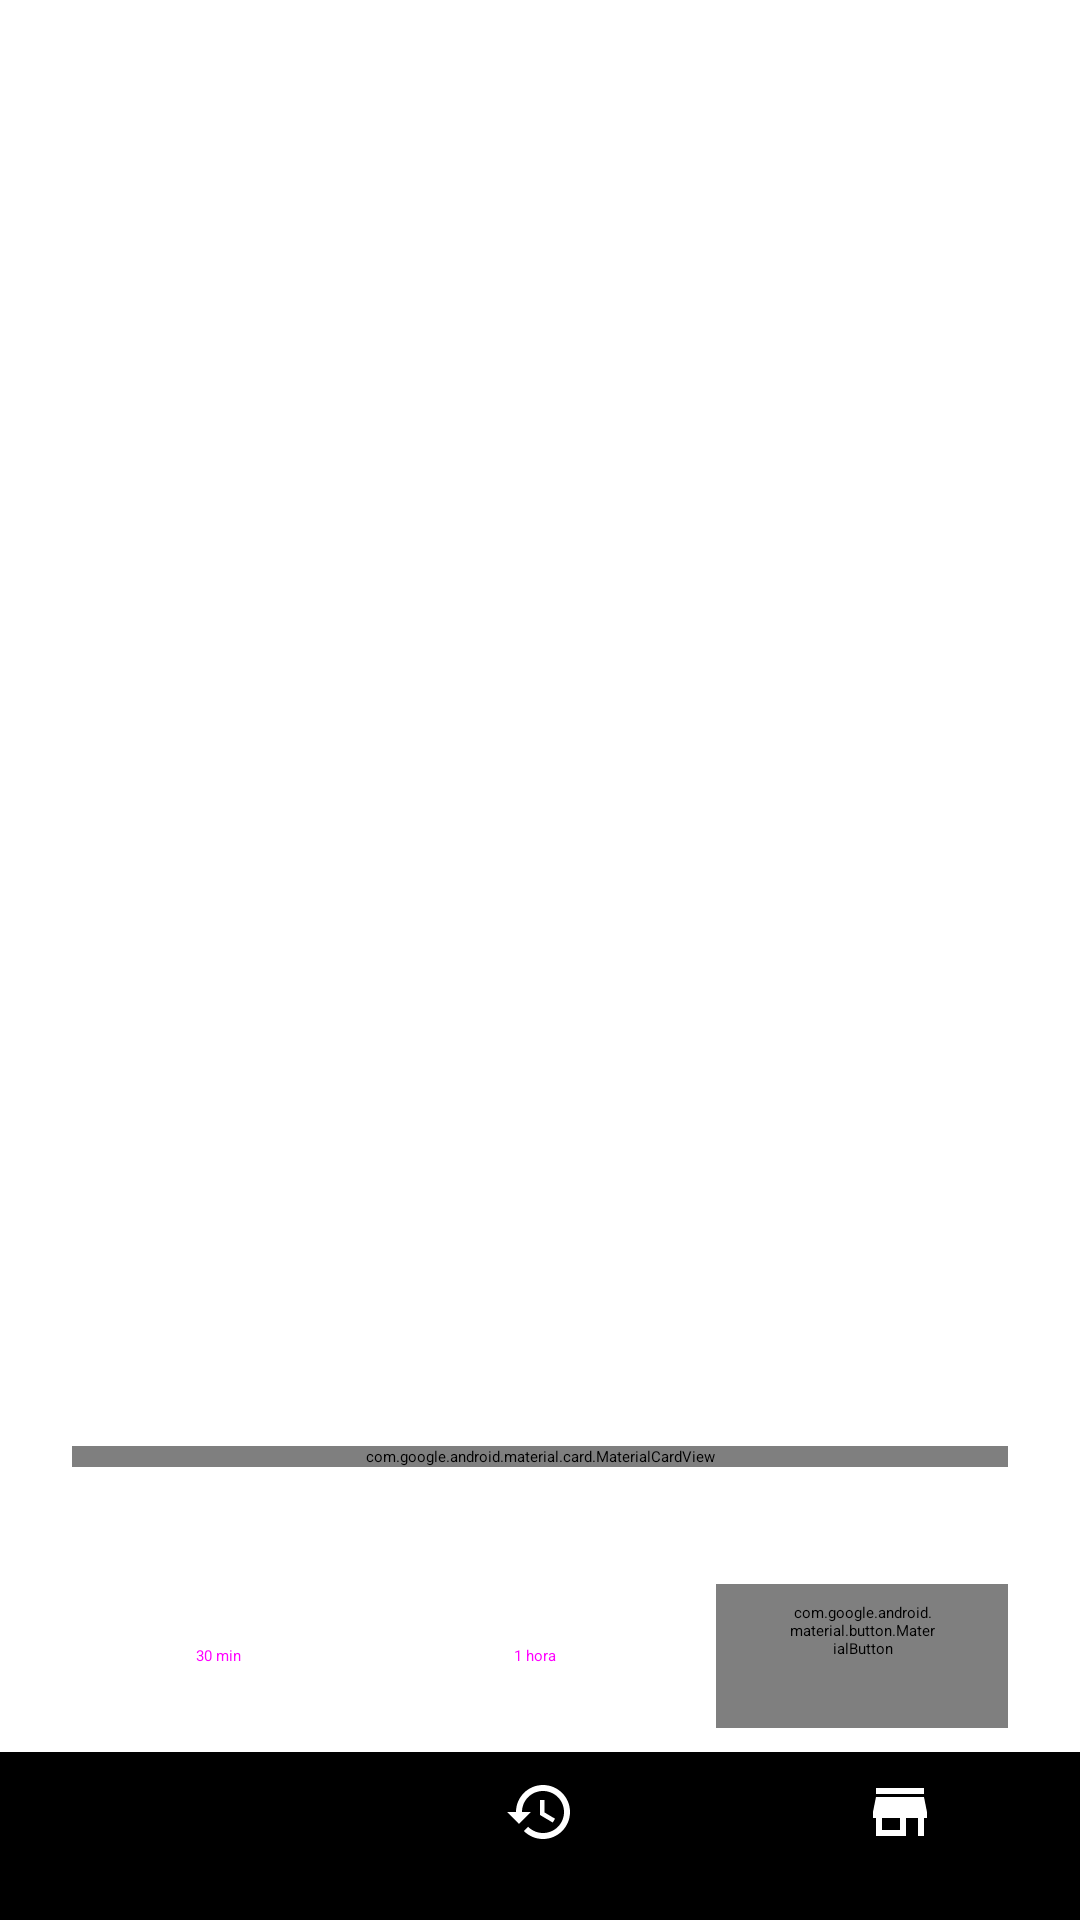

This screen was rendered from an Android layout file. Write that file and the resources it references.
<!-- AndroidManifest.xml: activity theme Theme.Projetofinalmobile.RedTheme -->
<!-- res/layout/activity_main.xml -->
<?xml version="1.0" encoding="utf-8"?>
<androidx.constraintlayout.widget.ConstraintLayout xmlns:android="http://schemas.android.com/apk/res/android"
    xmlns:app="http://schemas.android.com/apk/res-auto"
    xmlns:tools="http://schemas.android.com/tools"
    android:layout_width="match_parent"
    android:layout_height="match_parent"
    android:background="?attr/colorSurface"
    tools:context=".ui.main.MainActivity">

    <TextView
        android:id="@+id/textViewUserPoints"
        android:layout_width="wrap_content"
        android:layout_height="wrap_content"
        android:layout_marginTop="24dp"
        android:layout_marginEnd="24dp"
        android:textAppearance="?attr/textAppearanceBodyLarge"
        android:textColor="?attr/colorOnSurfaceVariant"
        android:textStyle="bold"
        app:layout_constraintEnd_toEndOf="parent"
        app:layout_constraintTop_toTopOf="parent"
        tools:text="Pontos: 0" />

    <ImageView
        android:id="@+id/imageViewPlant"
        android:layout_width="0dp"
        android:layout_height="0dp"
        android:layout_marginStart="32dp"
        android:layout_marginTop="16dp"
        android:layout_marginEnd="32dp"
        android:layout_marginBottom="16dp"
        android:contentDescription="@string/plant_image_desc"
        android:scaleType="fitCenter"
        app:layout_constraintBottom_toTopOf="@+id/cardViewQuote"
        app:layout_constraintEnd_toEndOf="parent"
        app:layout_constraintStart_toStartOf="parent"
        app:layout_constraintTop_toBottomOf="@+id/textViewUserPoints"
        tools:srcCompat="@drawable/planta_estagio1" />

    <com.google.android.material.card.MaterialCardView
        android:id="@+id/cardViewQuote"
        android:layout_width="0dp"
        android:layout_height="wrap_content"
        android:layout_marginStart="24dp"
        android:layout_marginEnd="24dp"
        android:layout_marginBottom="16dp"
        app:cardBackgroundColor="?attr/colorSurfaceContainerLow"
        app:cardCornerRadius="16dp"
        app:cardElevation="2dp"
        app:layout_constraintBottom_toTopOf="@+id/textViewTimer"
        app:layout_constraintEnd_toEndOf="parent"
        app:layout_constraintStart_toStartOf="parent">

        <LinearLayout
            android:layout_width="match_parent"
            android:layout_height="wrap_content"
            android:gravity="center"
            android:minHeight="90dp"
            android:orientation="vertical"
            android:padding="20dp">

            <TextView
                android:id="@+id/textViewQuote"
                android:layout_width="match_parent"
                android:layout_height="wrap_content"
                android:gravity="center"
                android:lineSpacingMultiplier="1.2"
                android:textAppearance="?attr/textAppearanceTitleSmall"
                android:textColor="?attr/colorOnSurface"
                tools:text="&quot;A persistência é o caminho do êxito. A vida trará coisas boas se tiveres paciência.&quot;" />

            <TextView
                android:id="@+id/textViewAuthor"
                android:layout_width="match_parent"
                android:layout_height="wrap_content"
                android:layout_marginTop="12dp"
                android:gravity="end"
                android:textAppearance="?attr/textAppearanceBodyMedium"
                android:textColor="?attr/colorOnSurfaceVariant"
                android:textStyle="italic"
                tools:text="- Autor Desconhecido" />

            <ProgressBar
                android:id="@+id/progressBarQuote"
                style="?android:attr/progressBarStyleSmall"
                android:layout_width="wrap_content"
                android:layout_height="wrap_content"
                android:layout_gravity="center_horizontal"
                android:layout_marginTop="12dp"
                android:visibility="gone"
                tools:visibility="visible" />
        </LinearLayout>
    </com.google.android.material.card.MaterialCardView>

    <TextView
        android:id="@+id/textViewTimer"
        android:layout_width="wrap_content"
        android:layout_height="wrap_content"
        android:layout_marginBottom="16dp"
        android:gravity="center"
        android:textAppearance="?attr/textAppearanceHeadlineSmall"
        android:textColor="?attr/colorPrimary"
        android:textStyle="bold"
        app:layout_constraintBottom_toTopOf="@+id/layoutMusicControls"
        app:layout_constraintEnd_toEndOf="parent"
        app:layout_constraintStart_toStartOf="parent"
        tools:text="Foco: 00:00" />

    <LinearLayout
        android:id="@+id/layoutMusicControls"
        android:layout_width="0dp"
        android:layout_height="wrap_content"
        android:layout_marginStart="24dp"
        android:layout_marginEnd="24dp"
        android:layout_marginBottom="8dp"
        android:gravity="center_vertical"
        android:orientation="horizontal"
        android:visibility="gone"
        app:layout_constraintBottom_toTopOf="@+id/layoutFocusDurationSelection"
        app:layout_constraintEnd_toEndOf="parent"
        app:layout_constraintStart_toStartOf="parent"
        tools:visibility="visible">

        <Spinner
            android:id="@+id/spinnerMusicSelection"
            android:layout_width="0dp"
            android:layout_height="48dp"
            android:layout_weight="1" />

        <ImageButton
            android:id="@+id/buttonPlayMusic"
            style="?android:attr/borderlessButtonStyle"
            android:layout_width="48dp"
            android:layout_height="48dp"
            android:contentDescription="Play"
            app:srcCompat="@drawable/ic_play_arrow" />

        <ImageButton
            android:id="@+id/buttonPauseMusic"
            style="?android:attr/borderlessButtonStyle"
            android:layout_width="48dp"
            android:layout_height="48dp"
            android:contentDescription="Pause"
            app:srcCompat="@drawable/ic_pause"
            android:visibility="gone" />

        <ImageButton
            android:id="@+id/buttonStopMusic"
            style="?android:attr/borderlessButtonStyle"
            android:layout_width="48dp"
            android:layout_height="48dp"
            android:contentDescription="Stop"
            app:srcCompat="@drawable/ic_stop"
            android:visibility="gone" />
    </LinearLayout>

    <LinearLayout
        android:id="@+id/layoutFocusDurationSelection"
        android:layout_width="0dp"
        android:layout_height="wrap_content"
        android:layout_marginStart="24dp"
        android:layout_marginEnd="24dp"
        android:layout_marginBottom="8dp"
        android:orientation="horizontal"
        app:layout_constraintBottom_toTopOf="@+id/buttonCancelFocus"
        app:layout_constraintEnd_toEndOf="parent"
        app:layout_constraintStart_toStartOf="parent">

        <Button
            android:id="@+id/buttonFocus30Min"
            style="@style/Widget.Material3.Button.OutlinedButton"
            android:layout_width="0dp"
            android:layout_height="wrap_content"
            android:layout_marginEnd="4dp"
            android:layout_weight="1"
            android:text="30 min" />

        <Button
            android:id="@+id/buttonFocus1Hr"
            style="@style/Widget.Material3.Button.OutlinedButton"
            android:layout_width="0dp"
            android:layout_height="wrap_content"
            android:layout_marginStart="4dp"
            android:layout_marginEnd="4dp"
            android:layout_weight="1"
            android:text="1 hora" />

        <com.google.android.material.button.MaterialButton
            android:id="@+id/buttonFocus2Hr"
            style="@style/Widget.Material3.Button.OutlinedButton"
            android:layout_width="0dp"
            android:layout_height="wrap_content"
            android:layout_marginStart="8dp"
            android:layout_weight="1"
            android:text="2 horas"
            android:textAppearance="?attr/textAppearanceLabelLarge" />
    </LinearLayout>

    <com.google.android.material.button.MaterialButton
        android:id="@+id/buttonCancelFocus"
        style="@style/Widget.Material3.Button.OutlinedButton"
        android:layout_width="0dp"
        android:layout_height="wrap_content"
        android:layout_marginStart="24dp"
        android:layout_marginEnd="24dp"
        android:layout_marginBottom="8dp"
        android:text="Cancelar Foco"
        android:textAppearance="?attr/textAppearanceLabelLarge"
        android:visibility="gone"
        app:icon="@android:drawable/ic_menu_close_clear_cancel"
        app:layout_constraintBottom_toTopOf="@+id/bottomNavigationView"
        app:layout_constraintEnd_toEndOf="parent"
        app:layout_constraintStart_toStartOf="parent" />

    <com.google.android.material.bottomnavigation.BottomNavigationView
        android:id="@+id/bottomNavigationView"
        android:layout_width="0dp"
        android:layout_height="wrap_content"
        app:labelVisibilityMode="labeled"
        app:layout_constraintBottom_toBottomOf="parent"
        app:layout_constraintEnd_toEndOf="parent"
        app:layout_constraintStart_toStartOf="parent"
        app:menu="@menu/bottom_nav_menu" />

</androidx.constraintlayout.widget.ConstraintLayout>
<!-- resources referenced by this layout -->
<resources>
  <!-- drawable ic_pause (drawable) -->
  <vector xmlns:android="http://schemas.android.com/apk/res/android"
      android:width="24dp"
      android:height="24dp"
      android:viewportWidth="24"
      android:viewportHeight="24">
      <path
          android:fillColor="#ffffff"
          android:pathData="M6,19h4V5H6v14zM14,5v14h4V5h-4z"/>
  </vector>
  <!-- drawable ic_play_arrow (drawable) -->
  <vector xmlns:android="http://schemas.android.com/apk/res/android"
      android:width="24dp"
      android:height="24dp"
      android:viewportWidth="24"
      android:viewportHeight="24">
      <path
          android:fillColor="#ffffff"
          android:pathData="M8,5v14l11,-7z"/>
  </vector>
  <!-- drawable ic_stop (drawable) -->
  <vector xmlns:android="http://schemas.android.com/apk/res/android"
      android:width="24dp"
      android:height="24dp"
      android:viewportWidth="24"
      android:viewportHeight="24">
      <path
          android:fillColor="#ffffff"
          android:pathData="M6,6h12v12H6z"/>
  </vector>
  <string name="plant_image_desc">Imagem da planta em crescimento</string>
  <style name="Theme.Projetofinalmobile.RedTheme" parent="Base.Theme.Projetofinalmobile">
          <item name="colorPrimary">@color/my_red_primary</item>
          <item name="colorOnPrimary">@color/my_red_onPrimary</item>
          <item name="colorPrimaryContainer">@color/my_red_primaryContainer</item>
          <item name="colorOnPrimaryContainer">@color/my_red_onPrimaryContainer</item>
          <item name="colorSecondaryContainer">@color/my_red_secondaryContainer</item>
          <item name="colorOnSecondaryContainer">@color/my_red_onSecondaryContainer</item>
      </style>
  <style name="Base.Theme.Projetofinalmobile" parent="Theme.Material3.DayNight.NoActionBar">
          
          
      </style>
  <color name="my_red_primary">#F8ABAB</color>
  <color name="my_red_onPrimary">#FFFFFF</color>
  <color name="my_red_primaryContainer">#E09945</color>
  <color name="my_red_onPrimaryContainer">#410005</color>
  <color name="my_red_secondaryContainer">#456B28</color>
  <color name="my_red_onSecondaryContainer">#2C1513</color>
</resources>
